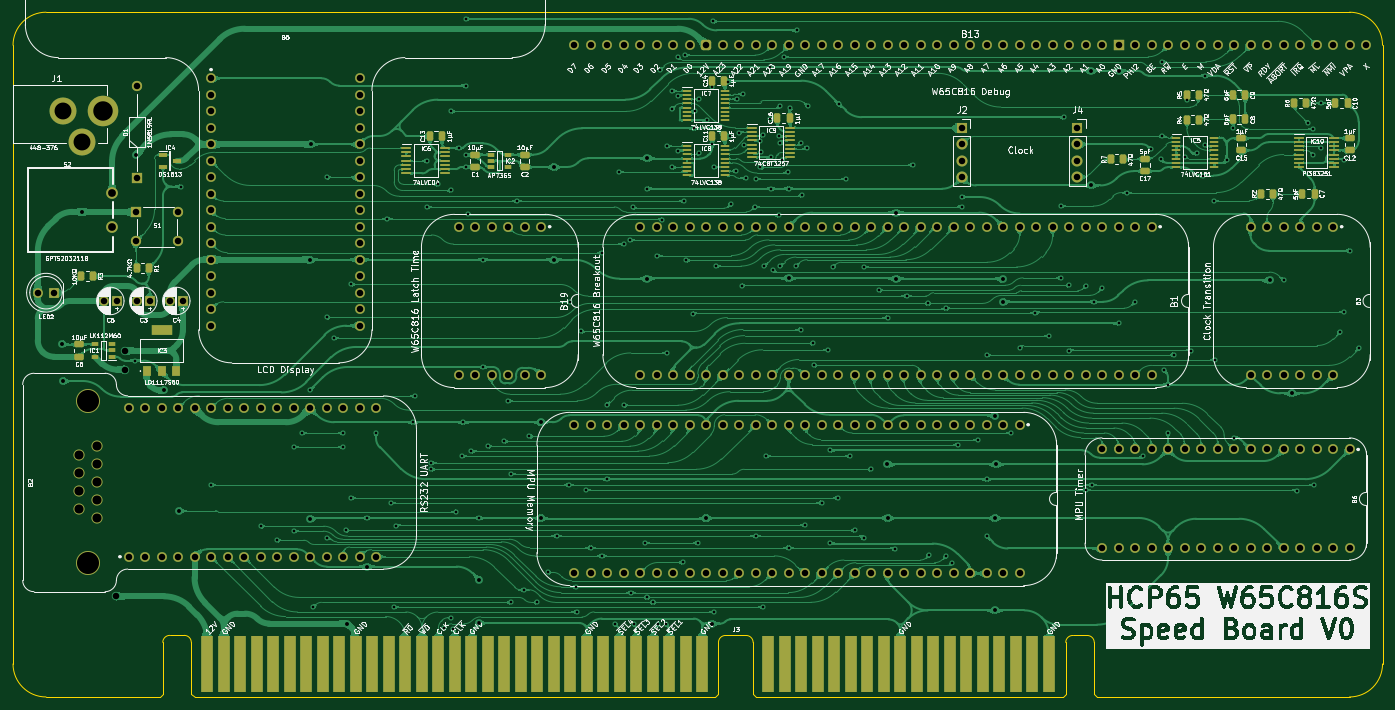
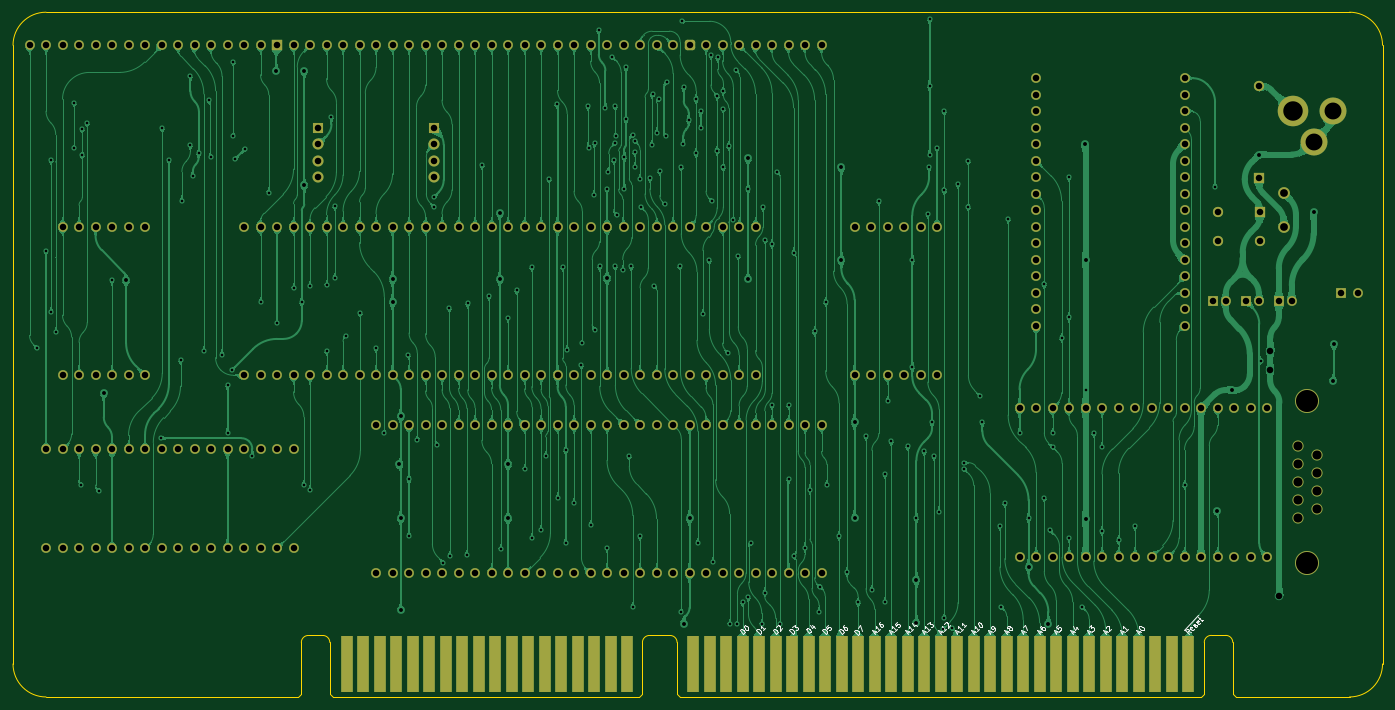
Circuit board: 9 layer files. Board 210.8 x 105.4 mm.
- bottom_copper: Speed-B_Cu.gbl (560546 bytes)
- bottom_mask: Speed-B_Mask.gbs (10237 bytes)
- bottom_silk: Speed-B_Silkscreen.gbo (24797 bytes)
- outline: Speed-Edge_Cuts.gm1 (2225 bytes)
- top_copper: Speed-F_Cu.gtl (708818 bytes)
- top_mask: Speed-F_Mask.gts (15264 bytes)
- top_silk: Speed-F_Silkscreen.gto (366473 bytes)
- drill: Speed-NPTH.drl (567 bytes)
- drill: Speed-PTH.drl (7451 bytes)

=== bottom_copper: Speed-B_Cu.gbl (560546 bytes, source omitted) ===
=== bottom_mask: Speed-B_Mask.gbs (10237 bytes, source omitted) ===
=== bottom_silk: Speed-B_Silkscreen.gbo (24797 bytes, source omitted) ===
=== outline: Speed-Edge_Cuts.gm1 ===
%TF.GenerationSoftware,KiCad,Pcbnew,8.0.7*%
%TF.CreationDate,2025-02-20T09:58:39+02:00*%
%TF.ProjectId,Speed,53706565-642e-46b6-9963-61645f706362,V0*%
%TF.SameCoordinates,Original*%
%TF.FileFunction,Profile,NP*%
%FSLAX46Y46*%
G04 Gerber Fmt 4.6, Leading zero omitted, Abs format (unit mm)*
G04 Created by KiCad (PCBNEW 8.0.7) date 2025-02-20 09:58:39*
%MOMM*%
%LPD*%
G01*
G04 APERTURE LIST*
%TA.AperFunction,Profile*%
%ADD10C,0.100000*%
%TD*%
G04 APERTURE END LIST*
D10*
X-7924802Y-5079999D02*
X-25400002Y-5080000D01*
X-30480002Y95250000D02*
G75*
G02*
X-25400002Y100330000I5079998J2D01*
G01*
X175259998Y-5079998D02*
X136461294Y-5079999D01*
X-25400002Y-5080000D02*
G75*
G02*
X-30480002Y0I3J5080003D01*
G01*
X-30480002Y0D02*
X-30480002Y95250000D01*
X180339998Y0D02*
G75*
G02*
X175259998Y-5079998I-5079998J0D01*
G01*
X175260000Y100330000D02*
X-25400002Y100330000D01*
X180339998Y0D02*
X180339999Y95250000D01*
X175260000Y100330000D02*
G75*
G02*
X180340000Y95250000I0J-5080000D01*
G01*
%TO.C,J3*%
X134884246Y4386800D02*
G75*
G02*
X135961297Y3320001I5152J-1071899D01*
G01*
X131574246Y3320001D02*
G75*
G02*
X132651294Y4386853I1071952J-5100D01*
G01*
X82372198Y4386800D02*
G75*
G02*
X83449197Y3320001I5100J-1071899D01*
G01*
X78115246Y3320001D02*
G75*
G02*
X79192294Y4386853I1071952J-5100D01*
G01*
X-4114802Y4399800D02*
G75*
G02*
X-3037753Y3333001I5130J-1071919D01*
G01*
X-7424802Y3333001D02*
G75*
G02*
X-6347754Y4399800I1071932J-5133D01*
G01*
X135961294Y-4579999D02*
X136461294Y-5079999D01*
X135961294Y3320001D02*
X135961294Y-4579999D01*
X132651294Y4386800D02*
X134884246Y4386800D01*
X131574246Y-4579999D02*
X131074246Y-5079999D01*
X131574246Y3320001D02*
X131574246Y-4579999D01*
X131074246Y-5079999D02*
X83949246Y-5079999D01*
X83449246Y-4579999D02*
X83949246Y-5079999D01*
X83449246Y3320001D02*
X83449246Y-4579999D01*
X79192294Y4386800D02*
X82372198Y4386800D01*
X78115246Y-4579999D02*
X77615246Y-5079999D01*
X78115246Y3320001D02*
X78115246Y-4579999D01*
X77615246Y-5079999D02*
X-2537754Y-5079999D01*
X-3037754Y-4579999D02*
X-2537754Y-5079999D01*
X-3037754Y3333001D02*
X-3037754Y-4579999D01*
X-4114802Y4399800D02*
X-6347754Y4399800D01*
X-7424802Y-4579999D02*
X-7924802Y-5079999D01*
X-7424802Y3333001D02*
X-7424802Y-4579999D01*
%TD*%
M02*

=== top_copper: Speed-F_Cu.gtl (708818 bytes, source omitted) ===
=== top_mask: Speed-F_Mask.gts (15264 bytes, source omitted) ===
=== top_silk: Speed-F_Silkscreen.gto (366473 bytes, source omitted) ===
=== drill: Speed-NPTH.drl ===
M48
; DRILL file {KiCad 8.0.7} date 2025-02-20T09:58:44+0200
; FORMAT={-:-/ absolute / inch / decimal}
; #@! TF.CreationDate,2025-02-20T09:58:44+02:00
; #@! TF.GenerationSoftware,Kicad,Pcbnew,8.0.7
; #@! TF.FileFunction,NonPlated,1,2,NPTH
FMAT,2
INCH
; #@! TA.AperFunction,NonPlated,NPTH,ComponentDrill
T1C0.0551
; #@! TA.AperFunction,NonPlated,NPTH,ComponentDrill
T2C0.1339
%
G90
G05
T1
X-0.8009Y1.2657
X-0.8009Y1.1565
X-0.8009Y1.0474
X-0.8009Y0.9382
X-0.6891Y1.3202
X-0.6891Y1.2111
X-0.6891Y1.1019
X-0.6891Y0.9928
X-0.6891Y0.8836
T2
X-0.745Y1.5939
X-0.745Y0.61
M30

=== drill: Speed-PTH.drl (7451 bytes, source omitted) ===
